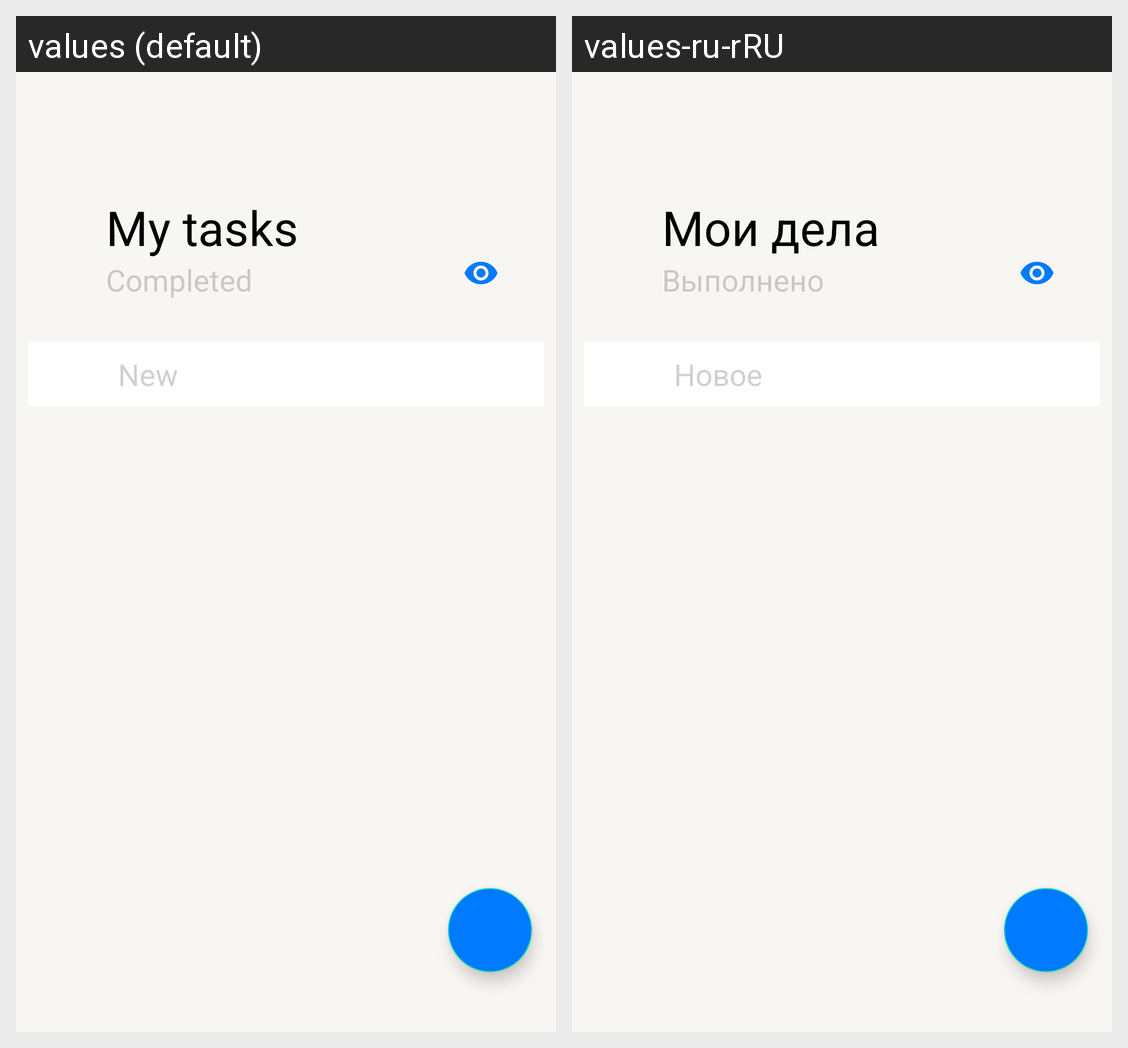

Translations of the strings shown on this Android screen, per locale in the grid:
Android screen res/layout/fragment_tasks.xml rendered under 2 locales, left to right: values (default), values-ru-rRU. Device: Nexus 5 (rendered at 1080×1920; each locale shown at half size, 540×960, under a caption strip naming it); theme Theme.ToDoApp.
Strings drawn on this screen, with the default value and each locale's value (text and hints the layout hard-codes, and strings that could not be matched under every locale, appear in the picture but are not listed):

my_tasks
  values: My tasks
  values-ru-rRU: Мои дела

completed
  values: Completed
  values-ru-rRU: Выполнено

new_task
  values: New
  values-ru-rRU: Новое
